4-way image classification set "Brain-Tumor-Classification-Using-ResNet" from GitHub (Achuthankrishna/Brain-Tumor-Classification-Using-ResNet); label vocabulary: glioma tumor, meningioma tumor, no tumor, pituitary tumor.

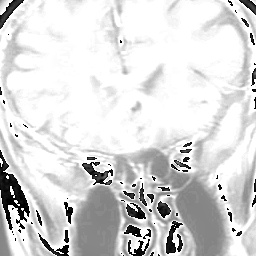
Label: meningioma tumor

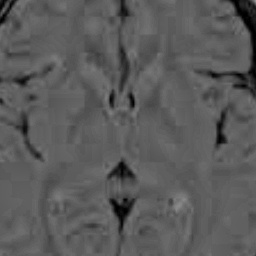
Label: no tumor

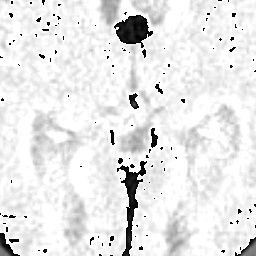
Label: no tumor

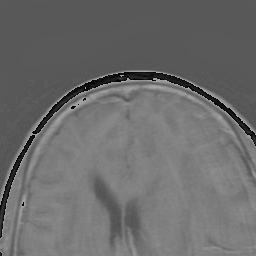
Label: meningioma tumor

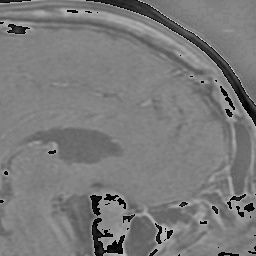
Label: pituitary tumor

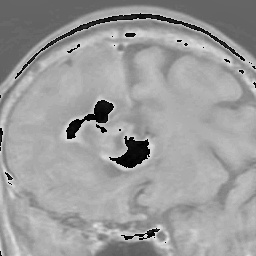
Label: glioma tumor
